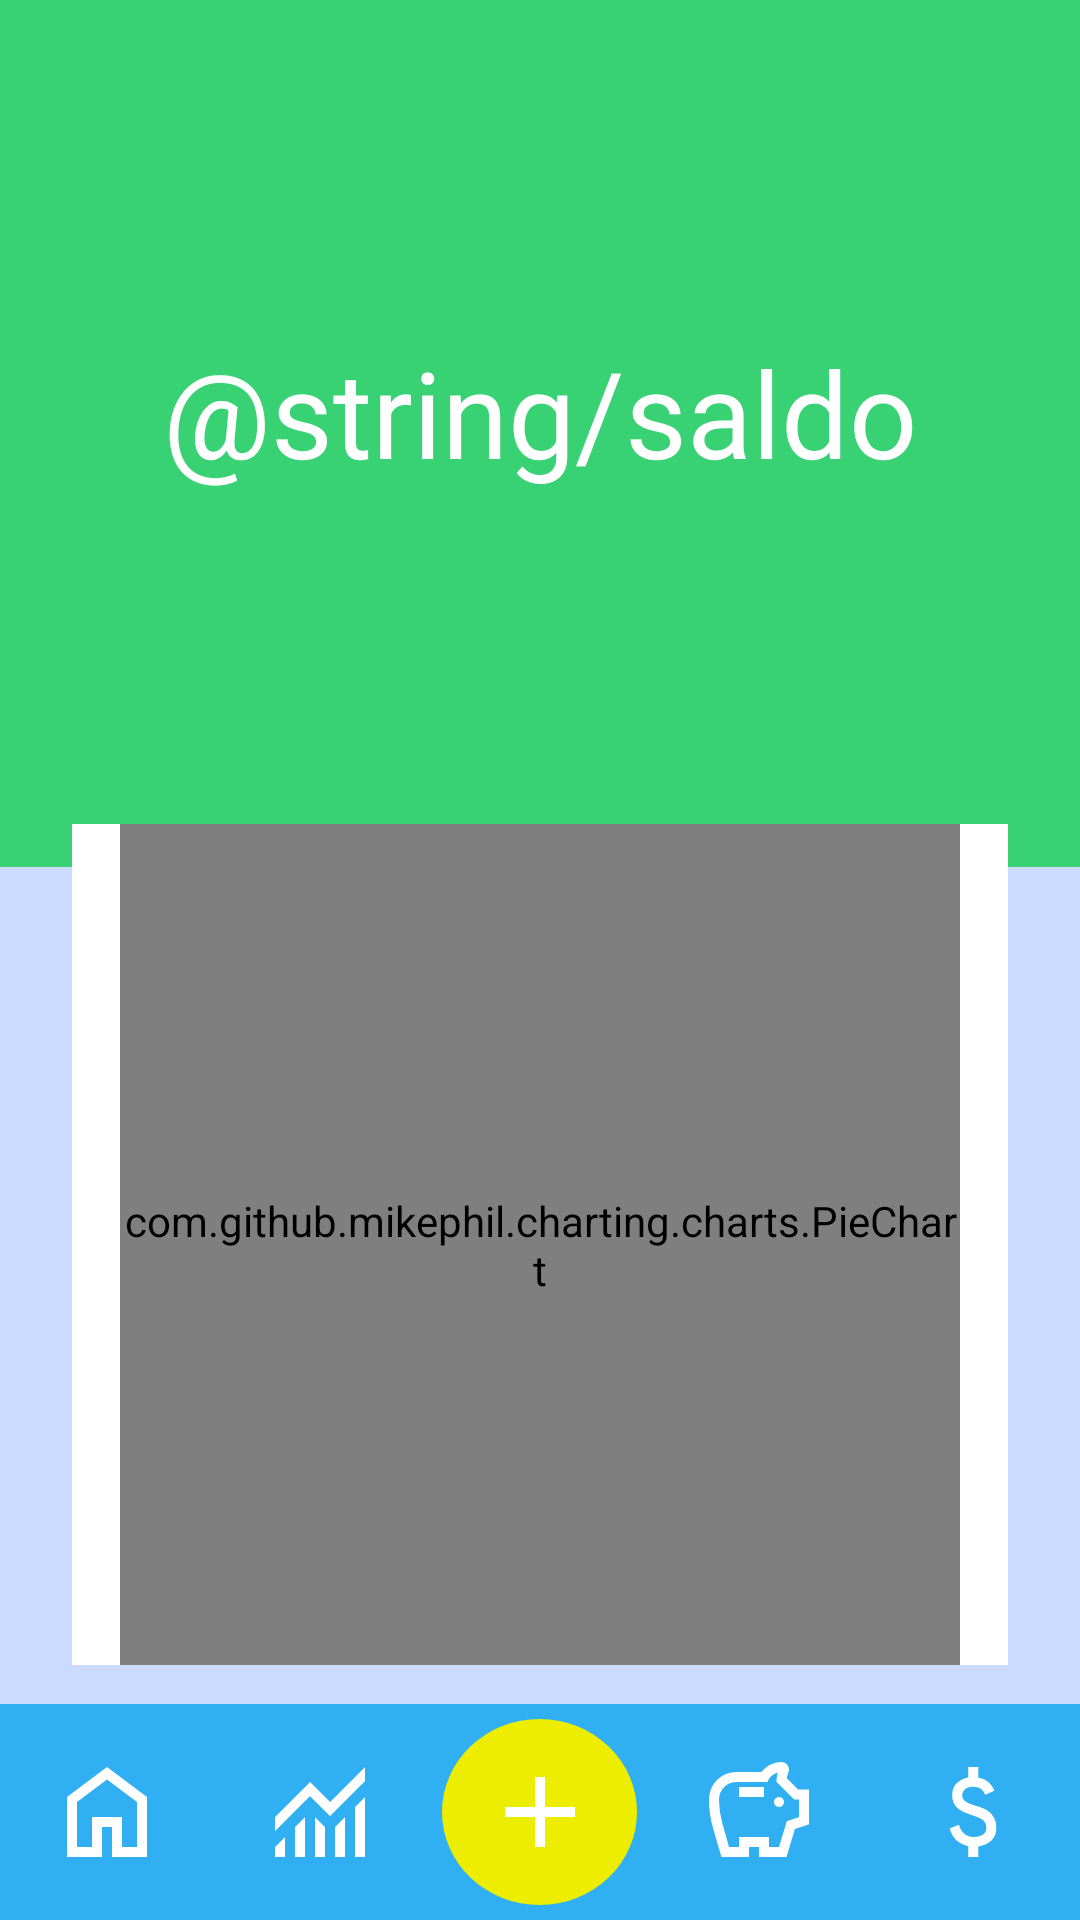

Android layout source for this screen:
<!-- AndroidManifest.xml: application theme Theme.Financa -->
<!-- res/layout/tela_inicial.xml -->
<?xml version="1.0" encoding="utf-8"?>
<FrameLayout xmlns:android="http://schemas.android.com/apk/res/android"
    android:layout_width="match_parent"
    android:layout_height="match_parent">

    <include layout="@layout/fundo_base"/>

    <LinearLayout
        android:layout_width="match_parent"
        android:layout_height="match_parent"
        android:orientation="vertical">

        <LinearLayout
            android:layout_width="match_parent"
            android:layout_height="0dp"
            android:layout_weight="4.2"
            android:gravity="center">
            <TextView
                android:id="@+id/saldoTotal"
                android:layout_width="wrap_content"
                android:layout_height="wrap_content"
                android:textSize="40sp"
                android:text="@string/saldo"
                android:textColor="@color/white"
                android:gravity="center"
                >
            </TextView>
        </LinearLayout>

        <LinearLayout
            android:layout_width="match_parent"
            android:layout_height="0dp"
            android:layout_weight="4.28"
            android:background="@color/white"
            android:layout_gravity="bottom"
            android:layout_marginStart="24dp"
            android:layout_marginEnd="24dp"
            android:layout_marginBottom="85dp"
            android:gravity="center">

            <com.github.mikephil.charting.charts.PieChart
                android:id="@+id/pieChart"
                android:layout_width="match_parent"
                android:layout_height="300dp"
                android:layout_margin="16dp" />
        </LinearLayout>
    </LinearLayout>

    <include
        layout="@layout/menu_navegacao_inferior"
        android:layout_width="match_parent"
        android:layout_height="wrap_content"
        android:layout_gravity="bottom"/>
</FrameLayout>
<!-- res/layout/fundo_base.xml (included above) -->
<?xml version="1.0" encoding="utf-8"?>
<LinearLayout xmlns:android="http://schemas.android.com/apk/res/android"
    android:orientation="vertical"
    android:layout_width="match_parent"
    android:layout_height="match_parent">
    
    <View
        android:layout_width="match_parent"
        android:layout_height="0dp"
        android:layout_weight="4.2"
        android:background="#38D173"
        >
    </View>

    <View
        android:layout_width="match_parent"
        android:layout_height="0dp"
        android:layout_weight="5.1"
        android:background="#CBDBFF">
    </View>
</LinearLayout>
<!-- res/layout/menu_navegacao_inferior.xml (included above) -->
<?xml version="1.0" encoding="utf-8"?>
<LinearLayout xmlns:android="http://schemas.android.com/apk/res/android"
    android:orientation="horizontal"
    android:layout_width="match_parent"
    android:layout_height="wrap_content"
    android:background="#30AFF2">

    <ImageButton
        android:layout_width="0dp"
        android:layout_height="wrap_content"
        android:layout_weight="1"
        android:src="@drawable/home_24px"
        android:background="@android:color/transparent"
        android:contentDescription="@string/icone_home"
        android:padding="16dp"
        >
    </ImageButton>

    <ImageButton
        android:layout_width="0dp"
        android:layout_height="wrap_content"
        android:layout_weight="1"
        android:src="@drawable/monitoring_24px"
        android:background="@android:color/transparent"
        android:padding="16dp"
        >

    </ImageButton>

    <ImageButton
        android:layout_width="65dp"
        android:layout_height="wrap_content"
        android:src="@drawable/add_24px"
        android:drawablePadding="8dp"
        android:background="@drawable/circulo_redondo"
        android:layout_gravity="center"
        android:paddingStart="17dp"
        android:paddingEnd="17dp"
        android:paddingTop="11dp"
        android:paddingBottom="11dp"
        android:layout_margin="5dp"
        >
    </ImageButton>

    <ImageButton
        android:layout_width="0dp"
        android:layout_height="wrap_content"
        android:layout_weight="1"
        android:src="@drawable/savings_24px"
        android:drawablePadding="8dp"
        android:background="@android:color/transparent"
        android:padding="16dp"
        >

    </ImageButton>

    <ImageButton
        android:layout_width="0dp"
        android:layout_height="wrap_content"
        android:layout_weight="1"
        android:src="@drawable/attach_money_24px"
        android:background="@android:color/transparent"
        android:padding="16dp"
        >

    </ImageButton>
</LinearLayout>
<!-- resources referenced by this layout -->
<resources>
  <!-- drawable add_24px (drawable) -->
  <vector xmlns:android="http://schemas.android.com/apk/res/android"
      android:width="40dp"
      android:height="40dp"
      android:viewportWidth="960"
      android:viewportHeight="960"
      android:tint="?attr/colorOnPrimary">
    <path
        android:fillColor="@android:color/white"
        android:pathData="M440,520L200,520L200,440L440,440L440,200L520,200L520,440L760,440L760,520L520,520L520,760L440,760L440,520Z"/>
  </vector>
  <!-- drawable attach_money_24px (drawable) -->
  <vector xmlns:android="http://schemas.android.com/apk/res/android"
      android:width="40dp"
      android:height="40dp"
      android:viewportWidth="960"
      android:viewportHeight="960"
      android:tint="?attr/colorOnPrimary">
    <path
        android:fillColor="@android:color/white"
        android:pathData="M441,840L441,754Q388,742 349.5,708Q311,674 293,612L367,582Q382,630 411.5,655Q441,680 489,680Q530,680 558.5,661.5Q587,643 587,604Q587,569 565,548.5Q543,528 463,502Q377,475 345,437.5Q313,400 313,346Q313,281 355,245Q397,209 441,204L441,120L521,120L521,204Q571,212 603.5,240.5Q636,269 651,310L577,342Q565,310 543,294Q521,278 483,278Q439,278 416,297.5Q393,317 393,346Q393,379 423,398Q453,417 527,438Q596,458 631.5,501.5Q667,545 667,602Q667,673 625,710Q583,747 521,756L521,840L441,840Z"/>
  </vector>
  <!-- drawable circulo_redondo (drawable) -->
  <shape xmlns:android="http://schemas.android.com/apk/res/android"
      android:shape="oval">
      <solid android:color="#EDED00" />
  </shape>
  <!-- drawable home_24px (drawable) -->
  <vector xmlns:android="http://schemas.android.com/apk/res/android"
      android:width="40dp"
      android:height="40dp"
      android:viewportWidth="960"
      android:viewportHeight="960"
      android:tint="?attr/colorOnPrimary">
    <path
        android:fillColor="@android:color/white"
        android:pathData="M240,760L360,760L360,520L600,520L600,760L720,760L720,400L480,220L240,400L240,760ZM160,840L160,360L480,120L800,360L800,840L520,840L520,600L440,600L440,840L160,840ZM480,490L480,490L480,490L480,490L480,490L480,490L480,490L480,490L480,490Z"/>
  </vector>
  <!-- drawable monitoring_24px (drawable) -->
  <vector xmlns:android="http://schemas.android.com/apk/res/android"
      android:width="40dp"
      android:height="40dp"
      android:viewportWidth="960"
      android:viewportHeight="960"
      android:tint="?attr/colorOnPrimary"
      android:autoMirrored="true">
    <path
        android:fillColor="@android:color/white"
        android:pathData="M120,840L120,760L200,680L200,840L120,840ZM280,840L280,600L360,520L360,520L360,840L280,840ZM440,840L440,520L520,601L520,840L440,840ZM600,840L600,601L680,521L680,840L600,840ZM760,840L760,440L840,360L840,840L760,840ZM120,633L120,520L400,240L560,400L840,120L840,233L560,513L400,353L120,633Z"/>
  </vector>
  <style name="Theme.Financa" parent="Base.Theme.Financa" />
  <style name="Base.Theme.Financa" parent="Theme.Material3.DayNight.NoActionBar">
          
          
      </style>
  <!-- not gathered from this repository: default colours our renderer supplied (Android Studio template values) -->
  <color name="white">#FFFFFFFF</color>
</resources>
